4-way image classification set "patient_split" from GitHub (bhavyajain123/multimodal-healthcare); label vocabulary: DCM, HCM, MINF, NOR.

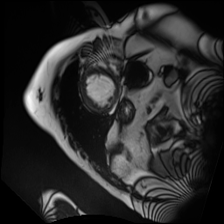
Label: DCM

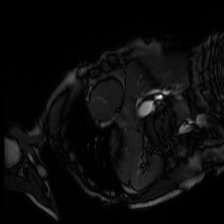
Label: HCM

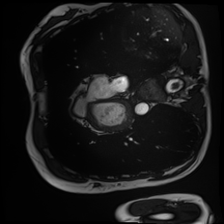
Label: MINF

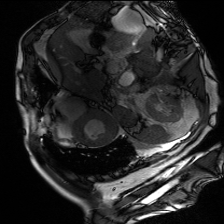
Label: MINF

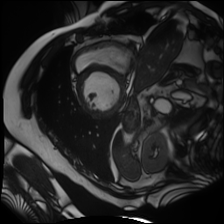
Label: DCM

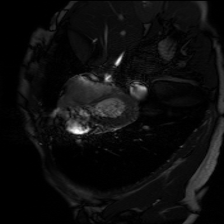
Label: NOR
